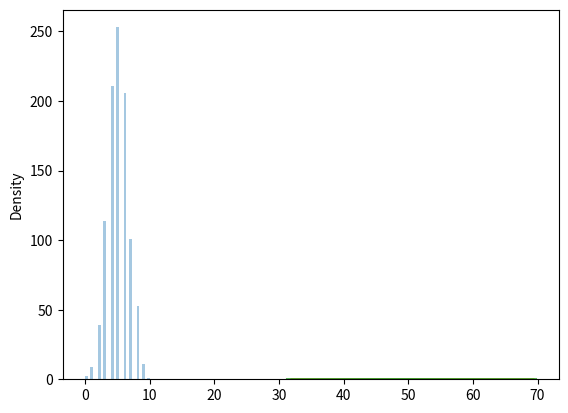

Write the Python code that produced this figure.
# binomial_distribution is a discrete distribution

# it describes the outcome of binary scenarios, 
# e.g. toss of a coin, it will either be head or till
# it has three parameters
# n - number of trials
# p - probability of occurence of each trial(e.g for toss of a coin = 0.5 for each)
# size - the shape of the returned array

# Discrebe Distribution -
# the distribution is defined at separate set of events.

from numpy import random

x = random.binomial(n = 10, p = 0.5, size = 10)

print(x)

# visualization of binomial distribution

import matplotlib.pyplot as plt 
import seaborn as sns 

sns.distplot(random.binomial(n = 10, p = 0.5, size = 1000), hist = True, kde = False)
plt.show()

# difference between normal and binomial distribution

"""
The main difference is that normal distribution is continuous 
whereas binomial is discrete, but if there are enough data points
it will be quite similar to normal distribution will certain loc, and scale
"""
# from numpy import random
# import matplotlib.pyplot as plt
# import seaborn as sns 

sns.distplot(random.normal(loc = 50, scale = 5, size = 1000), hist = False, label = 'normal')
sns.distplot(random.binomial(n = 100, p = 0.5, size = 1000), hist = False, label = 'binomial')
plt.show()
